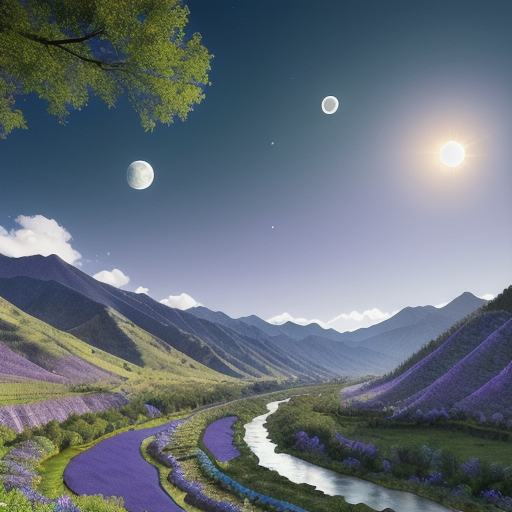
Generation parameters embedded in this image by AUTOMATIC1111 Stable Diffusion web UI or a fork of it (Forge, ...) (PNG 'parameters' text chunk):
((green mountainous valley)) with (winding river down the center), (blue sky with sun and moon), purple flowers
Steps: 20, Sampler: DPM++ 2M, Schedule type: Karras, CFG scale: 7, Seed: 1121234738, Size: 512x512, Model hash: ca2e3bd9f9, Model: landscapeRealistic_v20WarmColor, Version: v1.9.3